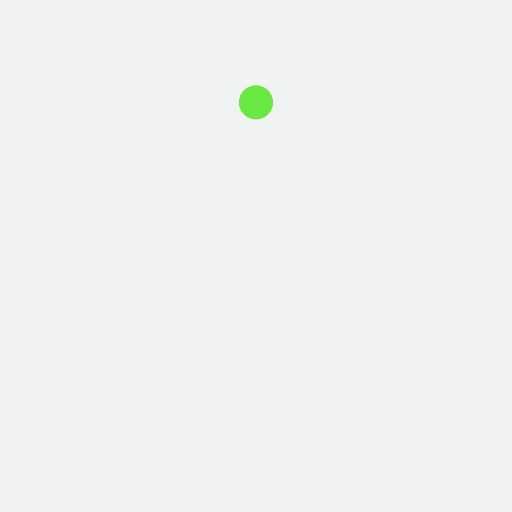
t = 0.00 s
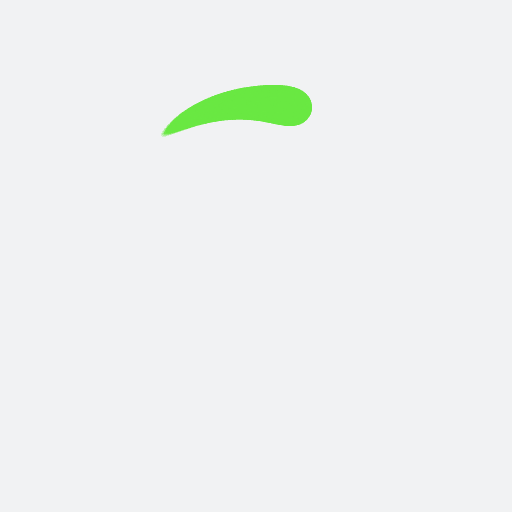
t = 0.51 s
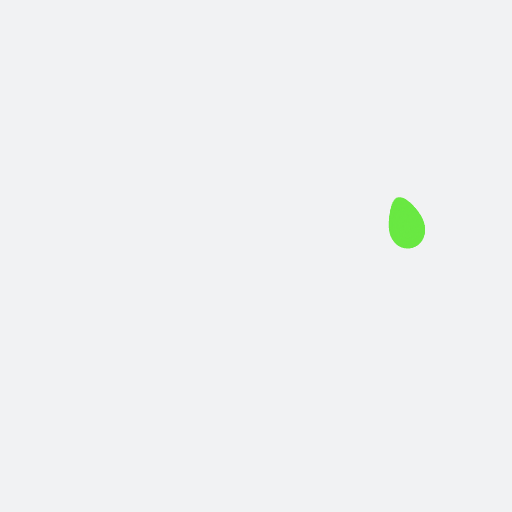
t = 0.76 s
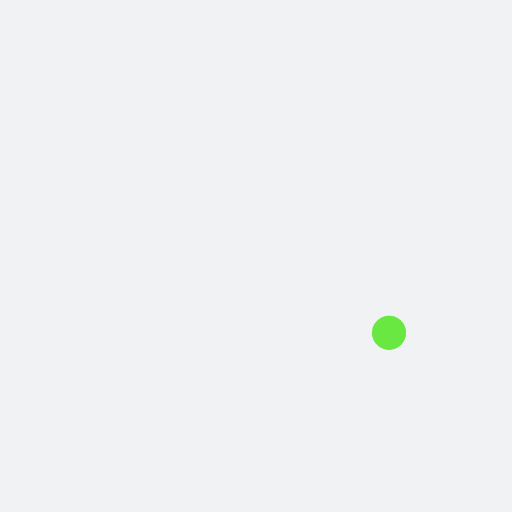
t = 1.01 s
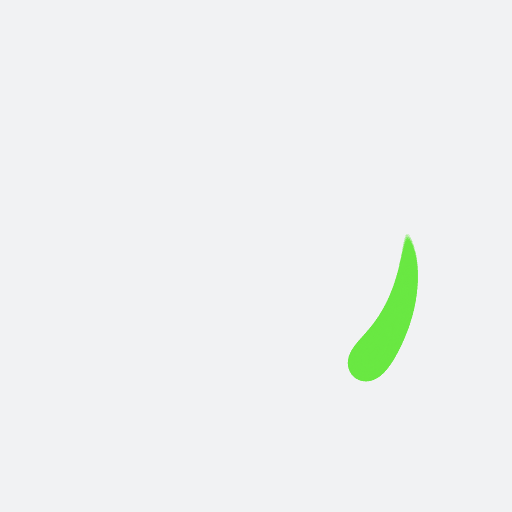
t = 1.52 s
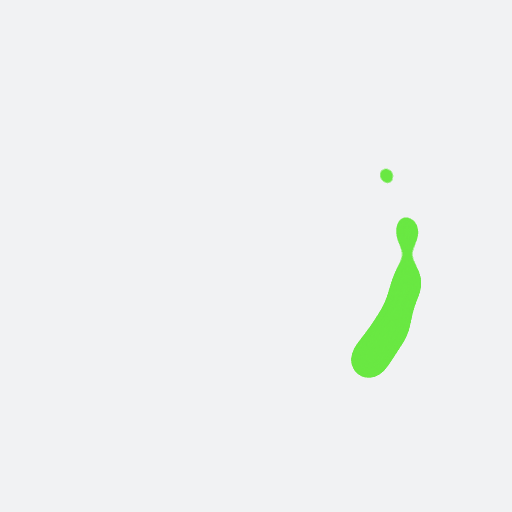
t = 2.27 s

The animated SVG that drew these frames (rendered in a browser with its animation timeline set to each time). Animation: 21 SMIL elements (animateTransform=21); one cycle of 3.03 s, repeats indefinitely.

<svg xmlns="http://www.w3.org/2000/svg" xmlns:xlink="http://www.w3.org/1999/xlink" style="margin: auto; background: rgb(241, 242, 243); display: block; shape-rendering: auto;" width="200px" height="200px" viewBox="0 0 100 100" preserveAspectRatio="xMidYMid">
<defs>
  <filter id="ldio-s9a6qvmvdzr-filter" x="-100%" y="-100%" width="300%" height="300%" color-interpolation-filters="sRGB">
    <feGaussianBlur in="SourceGraphic" stdDeviation="3"></feGaussianBlur>
    <feComponentTransfer result="cutoff">
      <feFuncA type="linear" slope="60" intercept="-40"></feFuncA>
    </feComponentTransfer>
  </filter>
</defs>
<g filter="url(#ldio-s9a6qvmvdzr-filter)">
  <animateTransform attributeName="transform" type="rotate" repeatCount="indefinite" dur="3.0303030303030303s" values="0 50 50;360 50 50" keyTimes="0;1"></animateTransform>
  <g>
  <g transform="translate(50 20)">
    <circle cx="0" cy="0" r="0" fill="#69e842" transform="scale(0.3)"></circle>
  </g>
  <animateTransform attributeName="transform" calcMode="spline" type="rotate" values="0 50 50;360 50 50" keyTimes="0;1" dur="1.0101010101010102" keySplines="0.7666666666666666 0 0.6666666666666666 1" repeatCount="indefinite"></animateTransform>
</g><g>
  <g transform="translate(50 20)">
    <circle cx="0" cy="0" r="1" fill="#69e842" transform="scale(0.3)"></circle>
  </g>
  <animateTransform attributeName="transform" calcMode="spline" type="rotate" values="0 50 50;360 50 50" keyTimes="0;1" dur="1.0101010101010102" keySplines="0.7333333333333333 0 0.6333333333333333 1" repeatCount="indefinite"></animateTransform>
</g><g>
  <g transform="translate(50 20)">
    <circle cx="0" cy="0" r="2" fill="#69e842" transform="scale(0.3)"></circle>
  </g>
  <animateTransform attributeName="transform" calcMode="spline" type="rotate" values="0 50 50;360 50 50" keyTimes="0;1" dur="1.0101010101010102" keySplines="0.7 0 0.6 1" repeatCount="indefinite"></animateTransform>
</g><g>
  <g transform="translate(50 20)">
    <circle cx="0" cy="0" r="3" fill="#69e842" transform="scale(0.3)"></circle>
  </g>
  <animateTransform attributeName="transform" calcMode="spline" type="rotate" values="0 50 50;360 50 50" keyTimes="0;1" dur="1.0101010101010102" keySplines="0.6666666666666666 0 0.3666666666666667 1" repeatCount="indefinite"></animateTransform>
</g><g>
  <g transform="translate(50 20)">
    <circle cx="0" cy="0" r="4" fill="#69e842" transform="scale(0.3)"></circle>
  </g>
  <animateTransform attributeName="transform" calcMode="spline" type="rotate" values="0 50 50;360 50 50" keyTimes="0;1" dur="1.0101010101010102" keySplines="0.6333333333333333 0 0.3333333333333333 1" repeatCount="indefinite"></animateTransform>
</g><g>
  <g transform="translate(50 20)">
    <circle cx="0" cy="0" r="5" fill="#69e842" transform="scale(0.3)"></circle>
  </g>
  <animateTransform attributeName="transform" calcMode="spline" type="rotate" values="0 50 50;360 50 50" keyTimes="0;1" dur="1.0101010101010102" keySplines="0.6 0 0.3 1" repeatCount="indefinite"></animateTransform>
</g><g>
  <g transform="translate(50 20)">
    <circle cx="0" cy="0" r="6" fill="#69e842" transform="scale(0.3)"></circle>
  </g>
  <animateTransform attributeName="transform" calcMode="spline" type="rotate" values="0 50 50;360 50 50" keyTimes="0;1" dur="1.0101010101010102" keySplines="0.3666666666666667 0 0.4666666666666667 1" repeatCount="indefinite"></animateTransform>
</g><g>
  <g transform="translate(50 20)">
    <circle cx="0" cy="0" r="7" fill="#69e842" transform="scale(0.3)"></circle>
  </g>
  <animateTransform attributeName="transform" calcMode="spline" type="rotate" values="0 50 50;360 50 50" keyTimes="0;1" dur="1.0101010101010102" keySplines="0.3333333333333333 0 0.43333333333333335 1" repeatCount="indefinite"></animateTransform>
</g><g>
  <g transform="translate(50 20)">
    <circle cx="0" cy="0" r="8" fill="#69e842" transform="scale(0.3)"></circle>
  </g>
  <animateTransform attributeName="transform" calcMode="spline" type="rotate" values="0 50 50;360 50 50" keyTimes="0;1" dur="1.0101010101010102" keySplines="0.3 0 0.4 1" repeatCount="indefinite"></animateTransform>
</g><g>
  <g transform="translate(50 20)">
    <circle cx="0" cy="0" r="9" fill="#69e842" transform="scale(0.3)"></circle>
  </g>
  <animateTransform attributeName="transform" calcMode="spline" type="rotate" values="0 50 50;360 50 50" keyTimes="0;1" dur="1.0101010101010102" keySplines="0.4666666666666667 0 0.36666666666666664 1" repeatCount="indefinite"></animateTransform>
</g><g>
  <g transform="translate(50 20)">
    <circle cx="0" cy="0" r="10" fill="#69e842" transform="scale(0.3)"></circle>
  </g>
  <animateTransform attributeName="transform" calcMode="spline" type="rotate" values="0 50 50;360 50 50" keyTimes="0;1" dur="1.0101010101010102" keySplines="0.43333333333333335 0 0.3333333333333333 1" repeatCount="indefinite"></animateTransform>
</g><g>
  <g transform="translate(50 20)">
    <circle cx="0" cy="0" r="11" fill="#69e842" transform="scale(0.3)"></circle>
  </g>
  <animateTransform attributeName="transform" calcMode="spline" type="rotate" values="0 50 50;360 50 50" keyTimes="0;1" dur="1.0101010101010102" keySplines="0.4 0 0.3 1" repeatCount="indefinite"></animateTransform>
</g><g>
  <g transform="translate(50 20)">
    <circle cx="0" cy="0" r="12" fill="#69e842" transform="scale(0.3)"></circle>
  </g>
  <animateTransform attributeName="transform" calcMode="spline" type="rotate" values="0 50 50;360 50 50" keyTimes="0;1" dur="1.0101010101010102" keySplines="0.3666666666666667 0 0.26666666666666666 1" repeatCount="indefinite"></animateTransform>
</g><g>
  <g transform="translate(50 20)">
    <circle cx="0" cy="0" r="13" fill="#69e842" transform="scale(0.3)"></circle>
  </g>
  <animateTransform attributeName="transform" calcMode="spline" type="rotate" values="0 50 50;360 50 50" keyTimes="0;1" dur="1.0101010101010102" keySplines="0.33333333333333337 0 0.23333333333333334 1" repeatCount="indefinite"></animateTransform>
</g><g>
  <g transform="translate(50 20)">
    <circle cx="0" cy="0" r="14" fill="#69e842" transform="scale(0.3)"></circle>
  </g>
  <animateTransform attributeName="transform" calcMode="spline" type="rotate" values="0 50 50;360 50 50" keyTimes="0;1" dur="1.0101010101010102" keySplines="0.30000000000000004 0 0.2 1" repeatCount="indefinite"></animateTransform>
</g><g>
  <g transform="translate(50 20)">
    <circle cx="0" cy="0" r="15" fill="#69e842" transform="scale(0.3)"></circle>
  </g>
  <animateTransform attributeName="transform" calcMode="spline" type="rotate" values="0 50 50;360 50 50" keyTimes="0;1" dur="1.0101010101010102" keySplines="0.26666666666666666 0 0.16666666666666666 1" repeatCount="indefinite"></animateTransform>
</g><g>
  <g transform="translate(50 20)">
    <circle cx="0" cy="0" r="16" fill="#69e842" transform="scale(0.3)"></circle>
  </g>
  <animateTransform attributeName="transform" calcMode="spline" type="rotate" values="0 50 50;360 50 50" keyTimes="0;1" dur="1.0101010101010102" keySplines="0.23333333333333334 0 0.13333333333333333 1" repeatCount="indefinite"></animateTransform>
</g><g>
  <g transform="translate(50 20)">
    <circle cx="0" cy="0" r="17" fill="#69e842" transform="scale(0.3)"></circle>
  </g>
  <animateTransform attributeName="transform" calcMode="spline" type="rotate" values="0 50 50;360 50 50" keyTimes="0;1" dur="1.0101010101010102" keySplines="0.2 0 0.1 1" repeatCount="indefinite"></animateTransform>
</g><g>
  <g transform="translate(50 20)">
    <circle cx="0" cy="0" r="18" fill="#69e842" transform="scale(0.3)"></circle>
  </g>
  <animateTransform attributeName="transform" calcMode="spline" type="rotate" values="0 50 50;360 50 50" keyTimes="0;1" dur="1.0101010101010102" keySplines="0.16666666666666669 0 0.06666666666666667 1" repeatCount="indefinite"></animateTransform>
</g><g>
  <g transform="translate(50 20)">
    <circle cx="0" cy="0" r="19" fill="#69e842" transform="scale(0.3)"></circle>
  </g>
  <animateTransform attributeName="transform" calcMode="spline" type="rotate" values="0 50 50;360 50 50" keyTimes="0;1" dur="1.0101010101010102" keySplines="0.13333333333333333 0 0.03333333333333333 1" repeatCount="indefinite"></animateTransform>
</g>
</g>
<!-- [ldio] generated by https://loading.io/ --></svg>